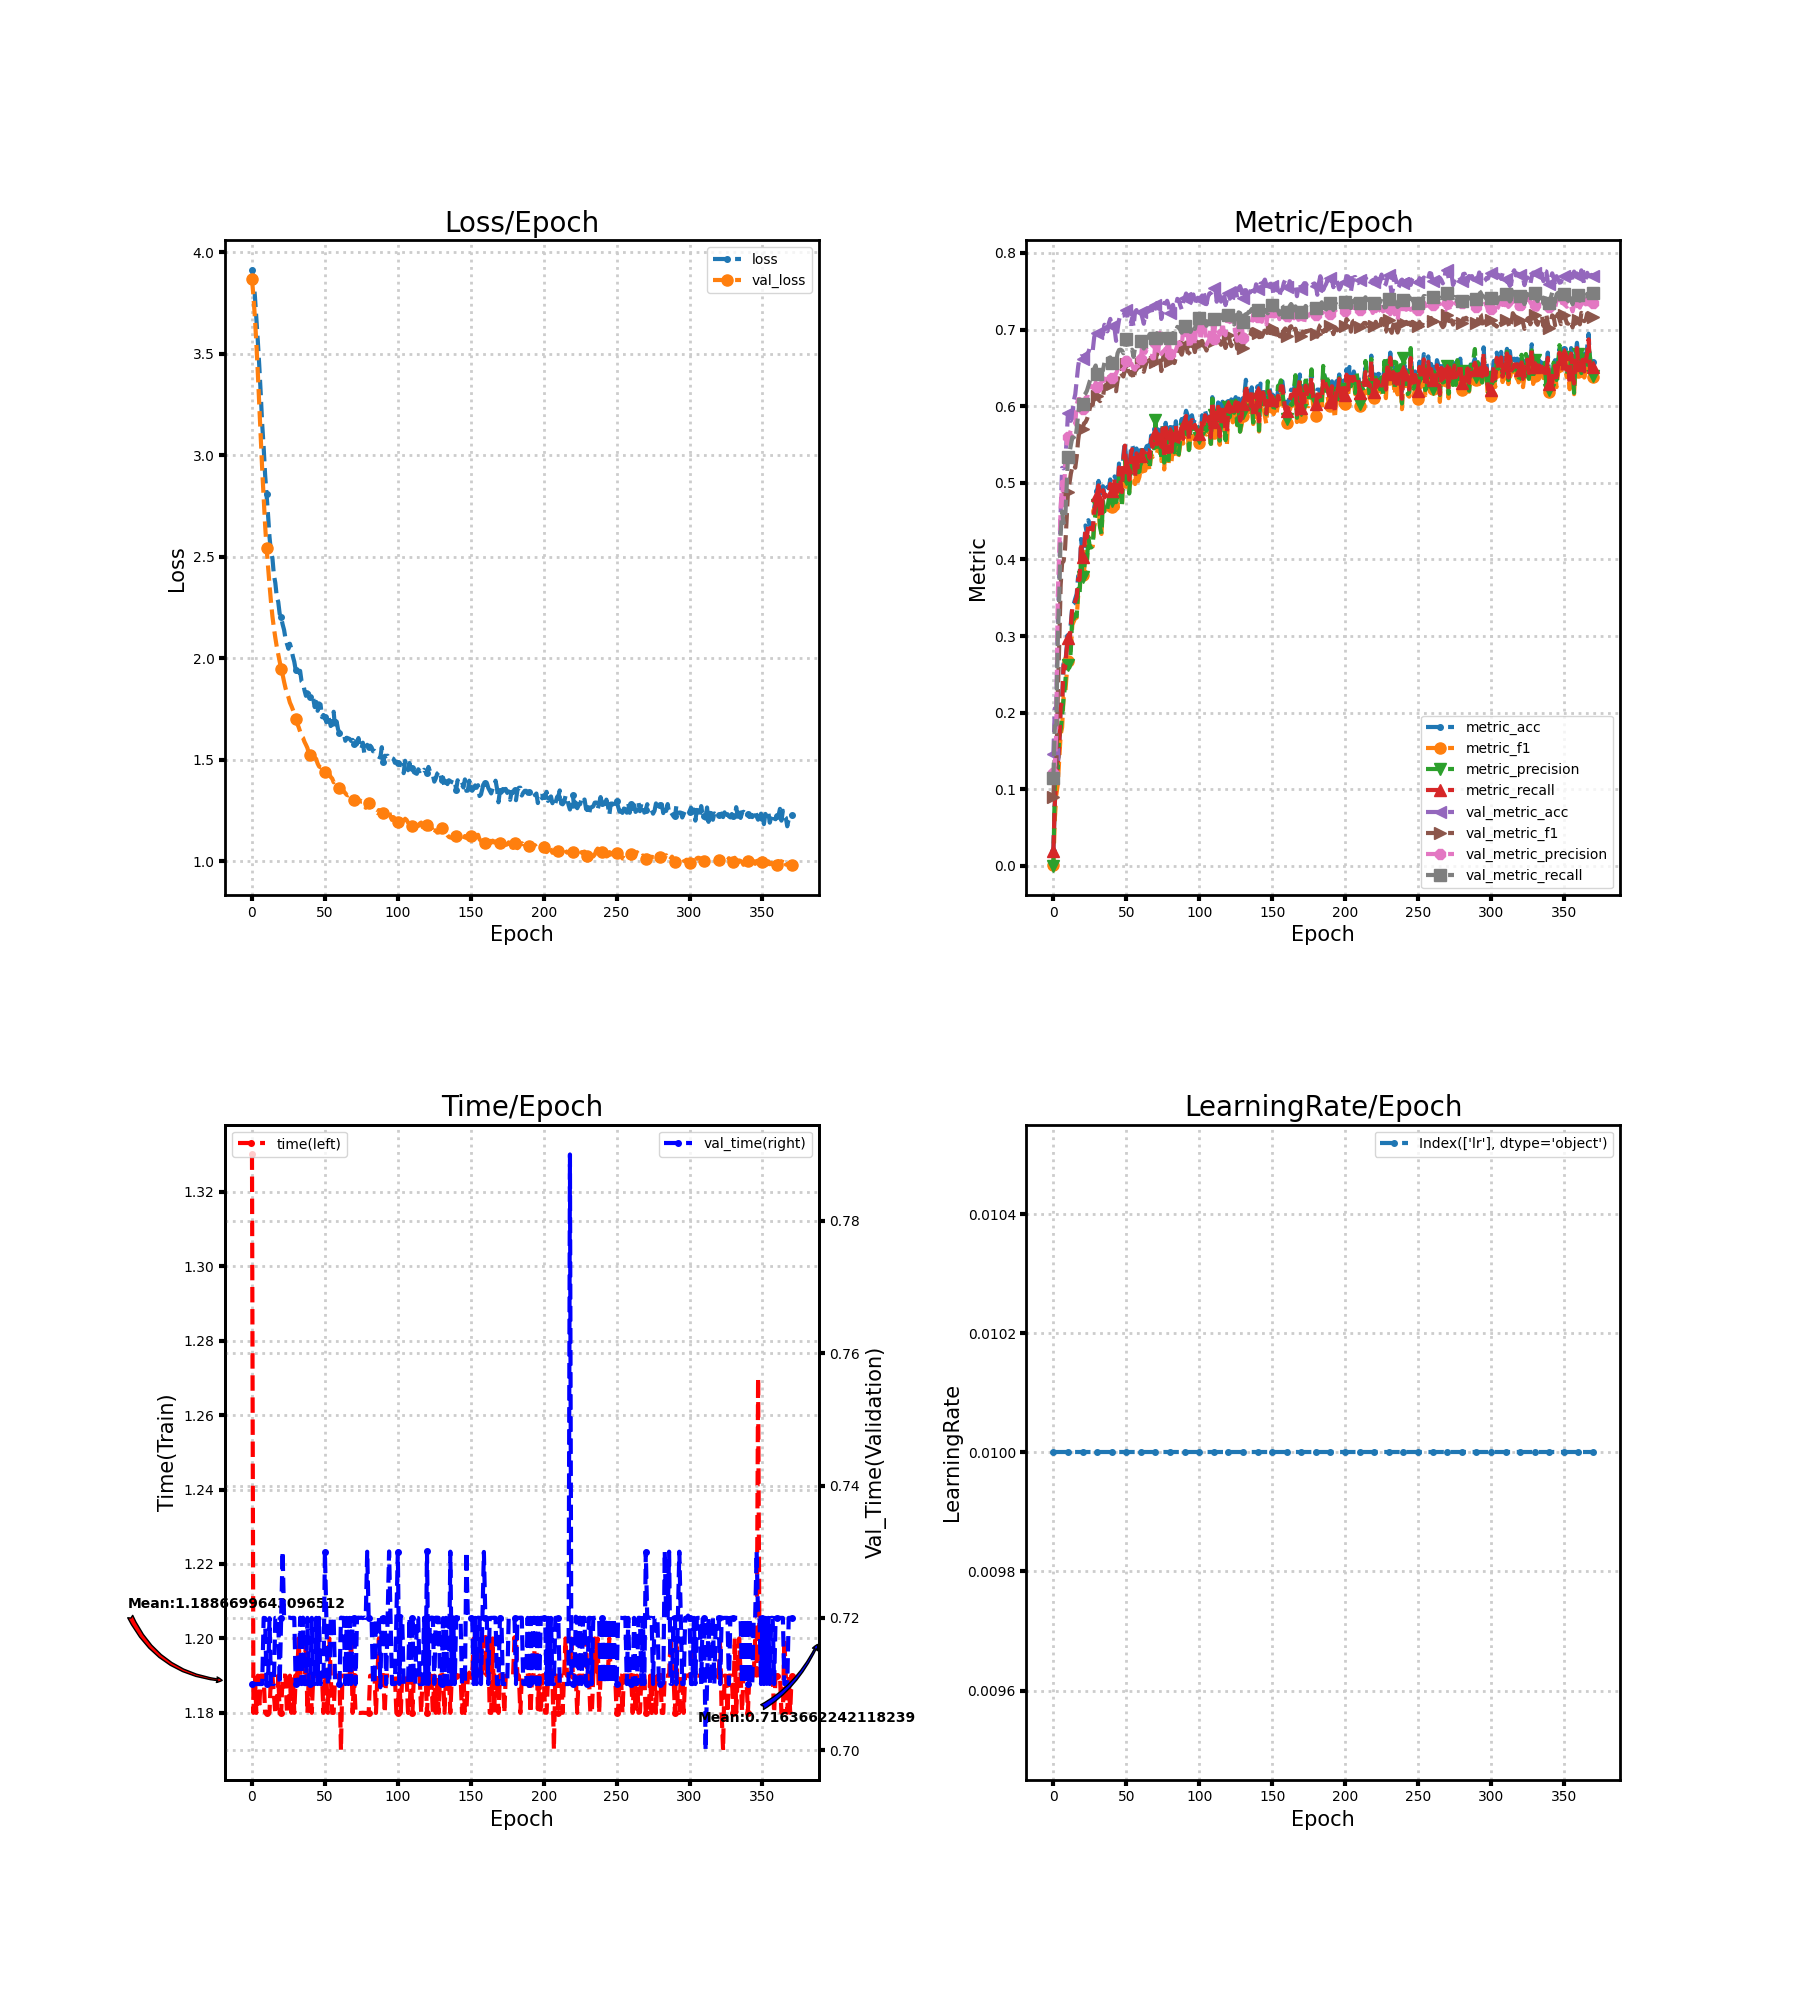

Source data for this figure (header and first rows):
loss, metric_acc, metric_f1, metric_precision, metric_recall, time, lr, val_loss, val_metric_acc, val_metric_f1, val_metric_precision, val_metric_recall, val_time
3.913, 0.0197, 0.000813, 0.0004149, 0.02, 1.33, 0.01, 3.869, 0.1458, 0.08934, 0.1208, 0.1146, 0.71
3.87, 0.08276, 0.06152, 0.1049, 0.08162, 1.18, 0.01, 3.782, 0.2055, 0.1397, 0.1312, 0.1823, 0.71
3.783, 0.1163, 0.0923, 0.1432, 0.1154, 1.19, 0.01, 3.678, 0.2063, 0.1284, 0.1754, 0.1845, 0.71
3.673, 0.135, 0.106, 0.1268, 0.1333, 1.18, 0.01, 3.552, 0.3181, 0.2209, 0.3511, 0.2945, 0.71
3.563, 0.1567, 0.1391, 0.1676, 0.1557, 1.19, 0.01, 3.406, 0.3761, 0.2871, 0.4111, 0.3493, 0.71
3.44, 0.2099, 0.1712, 0.1786, 0.208, 1.181, 0.01, 3.245, 0.462, 0.3665, 0.4655, 0.4336, 0.71
3.303, 0.2148, 0.1808, 0.1953, 0.2131, 1.19, 0.01, 3.084, 0.5195, 0.3952, 0.5014, 0.4626, 0.71
3.152, 0.264, 0.2206, 0.2187, 0.2616, 1.19, 0.01, 2.931, 0.5189, 0.3977, 0.4706, 0.4478, 0.71
3.04, 0.2601, 0.2214, 0.2351, 0.258, 1.19, 0.01, 2.789, 0.5216, 0.4137, 0.5182, 0.4493, 0.72
2.904, 0.2828, 0.247, 0.2613, 0.2799, 1.18, 0.01, 2.656, 0.5539, 0.4484, 0.5484, 0.4892, 0.72
2.809, 0.3005, 0.2673, 0.2625, 0.2978, 1.18, 0.01, 2.542, 0.5915, 0.488, 0.5593, 0.5337, 0.71
2.708, 0.2936, 0.2637, 0.2589, 0.2912, 1.18, 0.01, 2.45, 0.5867, 0.4989, 0.5627, 0.539, 0.71
2.599, 0.3172, 0.2864, 0.2827, 0.3145, 1.18, 0.01, 2.363, 0.5809, 0.512, 0.5687, 0.5493, 0.72
2.525, 0.3399, 0.3144, 0.3291, 0.337, 1.19, 0.01, 2.281, 0.5893, 0.5205, 0.5731, 0.5595, 0.71
2.495, 0.3419, 0.3191, 0.3225, 0.339, 1.19, 0.01, 2.208, 0.6072, 0.5236, 0.5757, 0.559, 0.71
2.412, 0.3488, 0.3237, 0.3283, 0.3451, 1.185, 0.01, 2.151, 0.6153, 0.5197, 0.5767, 0.5563, 0.71
2.372, 0.3547, 0.324, 0.3257, 0.3505, 1.18, 0.01, 2.102, 0.6333, 0.5344, 0.6022, 0.5702, 0.72
2.303, 0.3783, 0.3528, 0.3616, 0.3747, 1.18, 0.01, 2.057, 0.652, 0.5557, 0.6093, 0.5894, 0.72
2.278, 0.3773, 0.353, 0.3551, 0.3733, 1.19, 0.01, 2.019, 0.6641, 0.5701, 0.6095, 0.6027, 0.72
2.219, 0.4266, 0.399, 0.4038, 0.4219, 1.18, 0.01, 1.984, 0.6652, 0.5668, 0.5953, 0.6005, 0.71
2.202, 0.4079, 0.3793, 0.3769, 0.403, 1.18, 0.01, 1.949, 0.6621, 0.5704, 0.5969, 0.6032, 0.72
2.167, 0.4138, 0.3831, 0.3855, 0.4096, 1.19, 0.01, 1.92, 0.6663, 0.5776, 0.604, 0.6145, 0.73
2.14, 0.4443, 0.4097, 0.4058, 0.4398, 1.19, 0.01, 1.885, 0.6673, 0.5791, 0.611, 0.6165, 0.72
2.096, 0.4335, 0.4, 0.396, 0.4288, 1.19, 0.01, 1.853, 0.6685, 0.5829, 0.6086, 0.6201, 0.72
2.071, 0.4512, 0.4232, 0.4297, 0.447, 1.18, 0.01, 1.828, 0.6703, 0.5888, 0.6208, 0.6267, 0.72
2.047, 0.4443, 0.4156, 0.4157, 0.4397, 1.18, 0.01, 1.808, 0.6764, 0.5975, 0.6239, 0.6328, 0.72
2.072, 0.4463, 0.4168, 0.4157, 0.4415, 1.19, 0.01, 1.782, 0.6768, 0.602, 0.6263, 0.6367, 0.72
2.047, 0.4433, 0.417, 0.4187, 0.4388, 1.18, 0.01, 1.766, 0.6729, 0.6019, 0.6247, 0.6391, 0.72
2.01, 0.468, 0.4431, 0.4477, 0.4625, 1.19, 0.01, 1.748, 0.69, 0.6179, 0.623, 0.649, 0.72
1.984, 0.4768, 0.4514, 0.46, 0.4713, 1.18, 0.01, 1.729, 0.6974, 0.6221, 0.6308, 0.6532, 0.72
1.941, 0.4897, 0.4629, 0.4711, 0.4846, 1.19, 0.01, 1.702, 0.6958, 0.6129, 0.6253, 0.642, 0.71
1.919, 0.5025, 0.474, 0.4825, 0.4966, 1.19, 0.01, 1.678, 0.6944, 0.6085, 0.6264, 0.6386, 0.71
1.936, 0.4631, 0.4377, 0.4417, 0.458, 1.2, 0.01, 1.661, 0.6951, 0.6066, 0.6224, 0.6412, 0.71
1.938, 0.4581, 0.4332, 0.4332, 0.4536, 1.19, 0.01, 1.639, 0.6934, 0.6096, 0.6326, 0.6472, 0.72
1.886, 0.4956, 0.4704, 0.476, 0.4903, 1.19, 0.01, 1.615, 0.6935, 0.6114, 0.6333, 0.6468, 0.71
1.878, 0.4857, 0.4582, 0.4628, 0.4808, 1.19, 0.01, 1.609, 0.7063, 0.6258, 0.6333, 0.6566, 0.72
1.842, 0.4916, 0.4644, 0.4683, 0.4866, 1.19, 0.01, 1.589, 0.7031, 0.6279, 0.6401, 0.6617, 0.71
1.815, 0.4946, 0.4656, 0.4653, 0.489, 1.2, 0.01, 1.574, 0.6977, 0.6248, 0.6387, 0.6599, 0.71
1.833, 0.4926, 0.4706, 0.4792, 0.4869, 1.18, 0.01, 1.559, 0.7081, 0.6379, 0.6407, 0.6627, 0.72
1.828, 0.5044, 0.4779, 0.4815, 0.4985, 1.19, 0.01, 1.531, 0.714, 0.6391, 0.6398, 0.6637, 0.71
1.809, 0.4946, 0.4681, 0.4763, 0.4896, 1.19, 0.01, 1.525, 0.7047, 0.6295, 0.6363, 0.6567, 0.71
1.809, 0.4857, 0.4695, 0.4931, 0.4812, 1.18, 0.01, 1.522, 0.704, 0.6308, 0.6384, 0.6591, 0.72
1.802, 0.5084, 0.4891, 0.4985, 0.5047, 1.19, 0.01, 1.51, 0.7005, 0.6307, 0.641, 0.6616, 0.71
1.76, 0.5044, 0.477, 0.4747, 0.4992, 1.19, 0.01, 1.512, 0.6853, 0.6195, 0.6425, 0.6568, 0.71
1.786, 0.4936, 0.4665, 0.4834, 0.4882, 1.19, 0.01, 1.505, 0.7005, 0.6338, 0.6475, 0.669, 0.72
1.742, 0.5251, 0.5034, 0.5079, 0.52, 1.19, 0.01, 1.482, 0.7122, 0.6419, 0.6525, 0.6733, 0.71
1.778, 0.5074, 0.4887, 0.5028, 0.502, 1.19, 0.01, 1.468, 0.7199, 0.6449, 0.6529, 0.6738, 0.72
1.773, 0.4936, 0.4693, 0.4691, 0.488, 1.19, 0.01, 1.463, 0.718, 0.6412, 0.6494, 0.6727, 0.71
1.71, 0.536, 0.5149, 0.5238, 0.5301, 1.19, 0.01, 1.462, 0.7183, 0.6388, 0.6474, 0.6691, 0.71
1.721, 0.5537, 0.534, 0.5344, 0.5485, 1.18, 0.01, 1.448, 0.7231, 0.6459, 0.6514, 0.6759, 0.71
1.712, 0.5271, 0.5005, 0.505, 0.5212, 1.19, 0.01, 1.441, 0.726, 0.6552, 0.6595, 0.6872, 0.73
1.685, 0.5281, 0.5044, 0.5084, 0.5222, 1.19, 0.01, 1.44, 0.7143, 0.6471, 0.6573, 0.6861, 0.72
1.721, 0.5094, 0.4887, 0.486, 0.504, 1.18, 0.01, 1.43, 0.7075, 0.6445, 0.6615, 0.6795, 0.71
1.695, 0.5419, 0.5177, 0.5168, 0.5361, 1.2, 0.01, 1.431, 0.7073, 0.6411, 0.6582, 0.6715, 0.71
1.667, 0.5498, 0.5249, 0.53, 0.5439, 1.19, 0.01, 1.415, 0.7152, 0.6451, 0.6534, 0.6738, 0.72
1.674, 0.5429, 0.5177, 0.5234, 0.5368, 1.18, 0.01, 1.408, 0.7037, 0.6349, 0.6488, 0.6644, 0.72
1.737, 0.5123, 0.4984, 0.5229, 0.5076, 1.18, 0.01, 1.389, 0.7234, 0.6454, 0.6477, 0.6764, 0.72
1.656, 0.5448, 0.5162, 0.5182, 0.5385, 1.19, 0.01, 1.397, 0.7255, 0.6478, 0.6528, 0.6771, 0.71
1.689, 0.5261, 0.502, 0.5137, 0.5204, 1.19, 0.01, 1.39, 0.7187, 0.6521, 0.6521, 0.6838, 0.71
1.651, 0.5281, 0.5078, 0.5144, 0.5219, 1.19, 0.01, 1.373, 0.7202, 0.6512, 0.6599, 0.6858, 0.71
... 311 more rows
